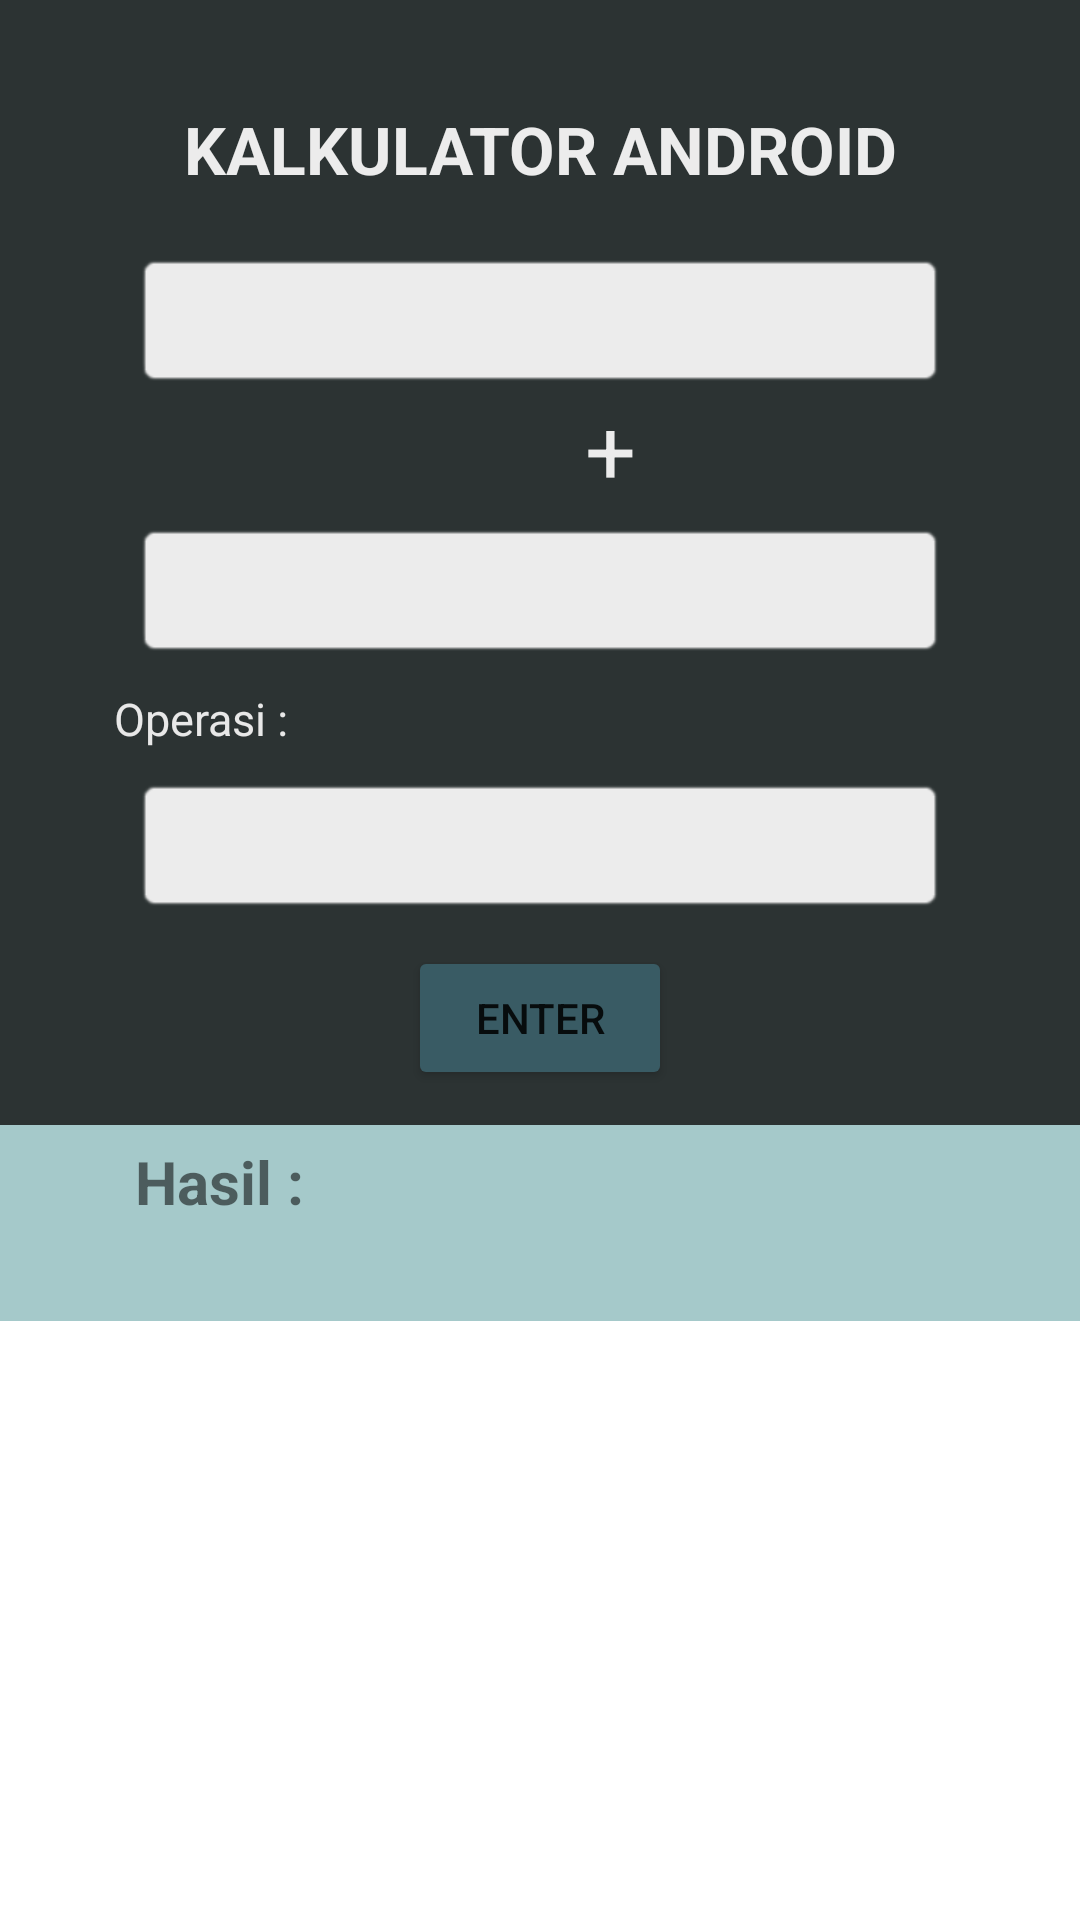

Write the Android layout XML for this screen, with the resource values it uses.
<!-- AndroidManifest.xml: application theme Theme.AplikasiKalkulatorAndroid -->
<!-- res/layout/activity_main.xml -->
<?xml version="1.0" encoding="utf-8"?>
<LinearLayout xmlns:android="http://schemas.android.com/apk/res/android"
    xmlns:app="http://schemas.android.com/apk/res-auto"
    xmlns:tools="http://schemas.android.com/tools"
    android:layout_width="match_parent"
    android:layout_height="match_parent"
    android:orientation="vertical"
    tools:context=".MainActivity">

    <androidx.constraintlayout.widget.ConstraintLayout
        android:layout_width="match_parent"
        android:layout_height="375dp"
        android:background="#2C3333">

        <TextView
            android:id="@+id/textView"
            android:layout_width="wrap_content"
            android:layout_height="wrap_content"
            android:layout_marginTop="35dp"
            android:text="KALKULATOR ANDROID"
            android:textColor="#ECECEC"
            android:textSize="22sp"
            android:textStyle="bold"
            app:layout_constraintEnd_toEndOf="parent"
            app:layout_constraintStart_toStartOf="parent"
            app:layout_constraintTop_toTopOf="parent" />

        <EditText
            android:id="@+id/input1"
            android:layout_width="match_parent"
            android:layout_height="45dp"
            android:layout_marginEnd="45dp"
            android:layout_marginStart="45dp"
            android:layout_marginTop="20dp"
            android:backgroundTint="#ECECEC"
            android:background="@android:drawable/editbox_background_normal"
            android:inputType="number"
            app:layout_constraintEnd_toEndOf="parent"
            app:layout_constraintTop_toBottomOf="@+id/textView"
            app:layout_constraintVertical_bias="0.45"/>

        <TextView
            android:id="@+id/tandaOP"
            android:layout_width="match_parent"
            android:layout_height="45dp"
            android:layout_marginEnd="45dp"
            android:layout_marginStart="45dp"
            android:text="+"
            android:textColor="#ECECEC"
            android:textSize="30sp"
            android:paddingLeft="150dp"
            app:layout_constraintTop_toBottomOf="@id/input1"/>

        <EditText
            android:id="@+id/input2"
            android:layout_width="match_parent"
            android:layout_height="45dp"
            android:layout_marginEnd="45dp"
            android:layout_marginStart="45dp"
            android:backgroundTint="#ECECEC"
            android:background="@android:drawable/editbox_background_normal"
            android:ems="10"
            android:inputType="number"
            app:layout_constraintEnd_toEndOf="parent"
            app:layout_constraintTop_toBottomOf="@+id/tandaOP"
            app:layout_constraintVertical_bias="0.45"/>

        <TextView
            android:id="@+id/operasi"
            android:layout_width="130dp"
            android:layout_height="30dp"
            android:layout_marginTop="10dp"
            android:text="Operasi : "
            android:textAlignment="textStart"
            android:textColor="#E8E8E8"
            android:textSize="15dp"
            app:layout_constraintBottom_toTopOf="@+id/spinnerOperasi"
            app:layout_constraintEnd_toEndOf="parent"
            app:layout_constraintStart_toStartOf="parent"
            app:layout_constraintTop_toBottomOf="@id/input2"
            app:layout_constraintVertical_bias="1.0"
            app:layout_constraintHorizontal_bias="0.165"/>

        <Spinner
            android:id="@+id/spinnerOperasi"
            android:layout_width="match_parent"
            android:layout_height="45dp"
            android:layout_marginStart="45dp"
            android:layout_marginEnd="45dp"
            android:background="@android:drawable/editbox_background_normal"
            android:backgroundTint="#ECECEC"
            app:layout_constraintEnd_toEndOf="parent"
            app:layout_constraintTop_toBottomOf="@+id/operasi"/>

        <Button
            android:id="@+id/button"
            android:layout_width="wrap_content"
            android:layout_height="wrap_content"
            android:backgroundTint="#395B64"
            android:layout_margin="10dp"
            android:onClick="buttonEnter"
            android:text="ENTER"
            app:layout_constraintBottom_toBottomOf="parent"
            app:layout_constraintEnd_toEndOf="parent"
            app:layout_constraintHorizontal_bias="0.500"
            app:layout_constraintStart_toStartOf="parent"
            app:layout_constraintTop_toBottomOf="@+id/spinnerOperasi"
            app:layout_constraintVertical_bias="0.40" />

    </androidx.constraintlayout.widget.ConstraintLayout>

    <TextView
        android:id="@+id/textHasil"
        android:layout_width="match_parent"
        android:layout_height="wrap_content"
        android:includeFontPadding="false"
        android:paddingLeft="45dp"
        android:paddingTop="8dp"
        android:text="Hasil :"
        android:background="#A5C9CA"
        android:textStyle="bold"
        android:textSize="20sp" />

    <TextView
        android:id="@+id/hasil"
        android:layout_width="match_parent"
        android:layout_height="wrap_content"
        android:paddingRight="14dp"
        android:textAlignment="center"
        android:background="#A5C9CA"
        android:textStyle="bold"
        android:textSize="25dp" />

    <androidx.recyclerview.widget.RecyclerView
        android:id="@+id/record"
        android:layout_width="match_parent"
        android:layout_height="match_parent"/>


</LinearLayout>
<!-- resources referenced by this layout -->
<resources>
  <style name="Theme.AplikasiKalkulatorAndroid" parent="Theme.MaterialComponents.DayNight.DarkActionBar">
          
          <item name="colorPrimary">@color/purple_500</item>
          <item name="colorPrimaryVariant">@color/purple_700</item>
          <item name="colorOnPrimary">@color/white</item>
          
          <item name="colorSecondary">@color/teal_200</item>
          <item name="colorSecondaryVariant">@color/teal_700</item>
          <item name="colorOnSecondary">@color/black</item>
          
          <item name="android:statusBarColor" tools:targetApi="l">?attr/colorPrimaryVariant</item>
          
      </style>
  <!-- not gathered from this repository: default colours our renderer supplied (Android Studio template values) -->
  <color name="purple_500">#FF6200EE</color>
  <color name="purple_700">#FF3700B3</color>
  <color name="teal_200">#FF03DAC5</color>
  <color name="teal_700">#FF018786</color>
  <color name="black">#FF000000</color>
  <color name="white">#FFFFFFFF</color>
</resources>
